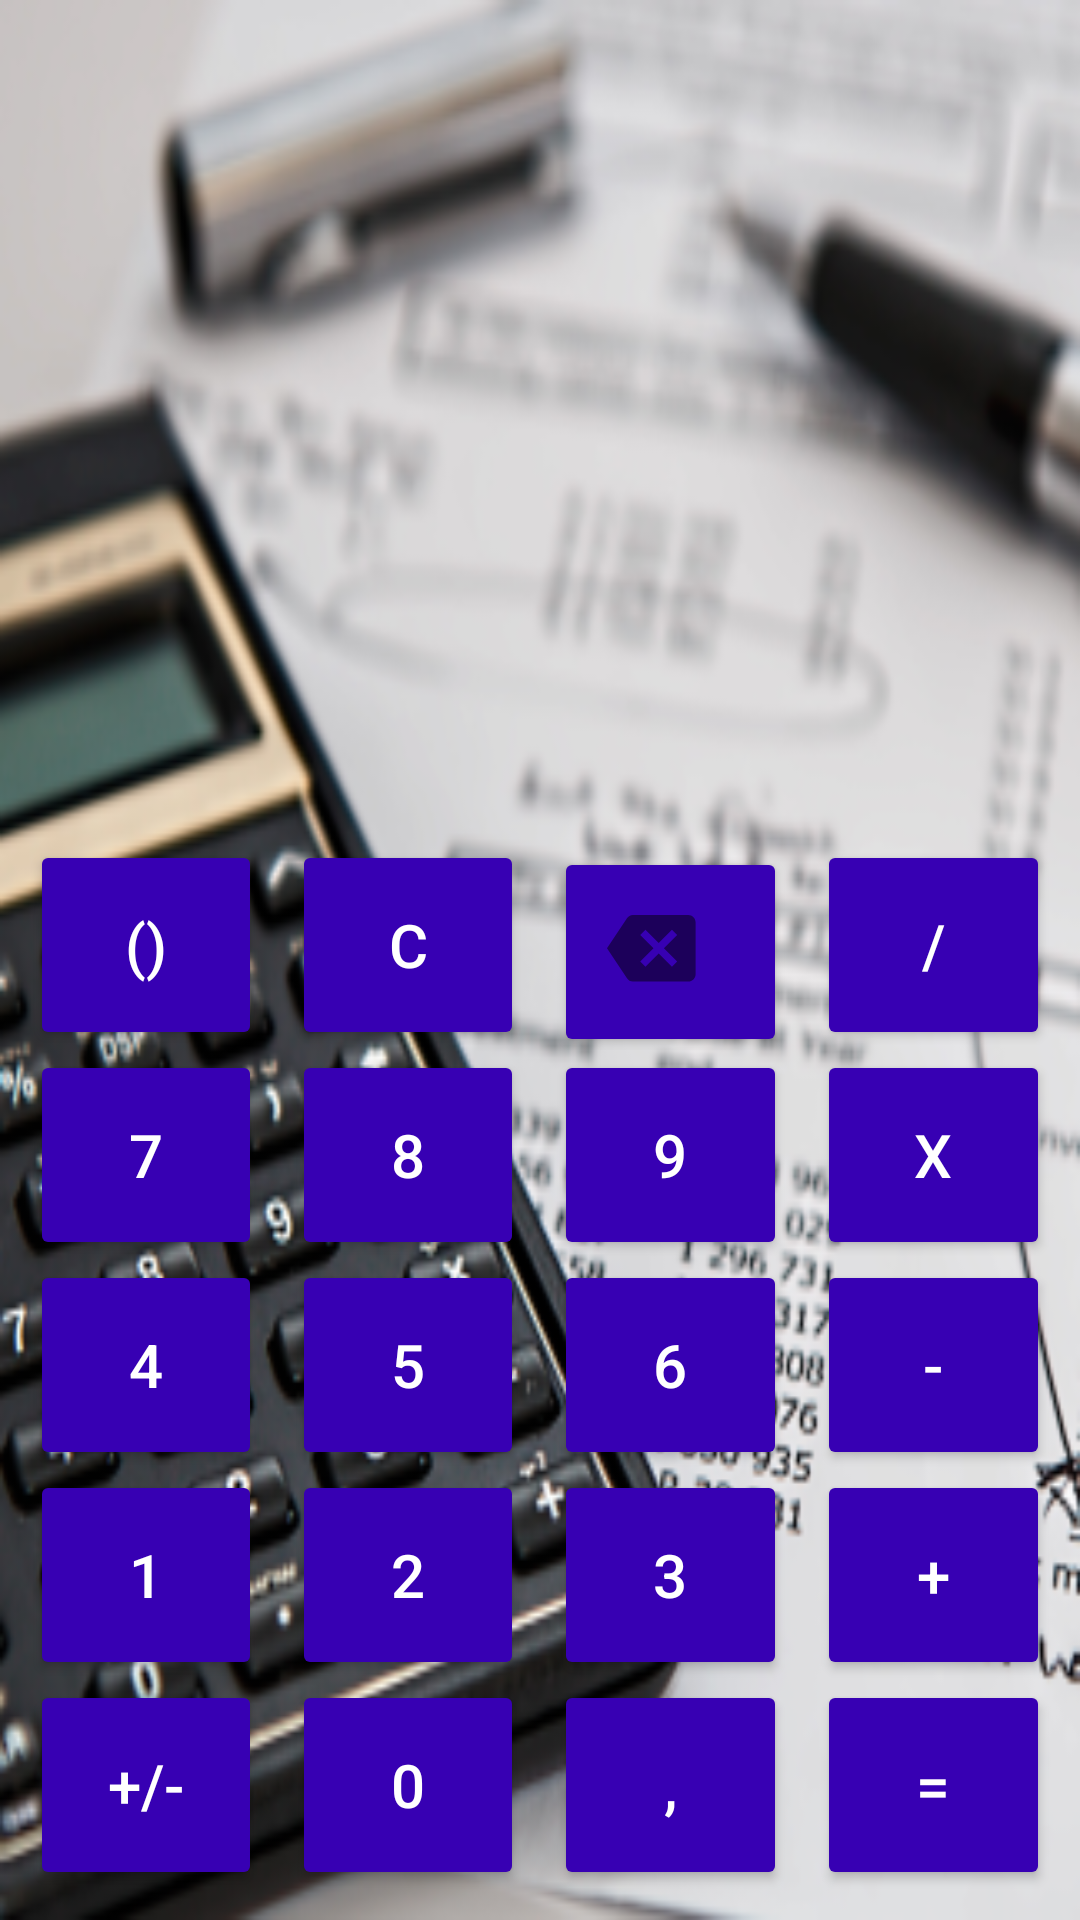

Reconstruct the res/layout file that produces this screen, plus the resources it refers to.
<!-- AndroidManifest.xml: application theme Theme.FirstTimeOnAndroid -->
<!-- res/layout/calc_main.xml -->
<?xml version="1.0" encoding="utf-8"?>
<androidx.appcompat.widget.LinearLayoutCompat xmlns:android="http://schemas.android.com/apk/res/android"
    xmlns:app="http://schemas.android.com/apk/res-auto"
    xmlns:tools="http://schemas.android.com/tools"
    android:id="@+id/calc_main"
    android:layout_width="match_parent"
    android:layout_height="match_parent"
    android:gravity="bottom"
    android:orientation="vertical"
    android:paddingStart="10dp"
    android:paddingTop="10dp"
    android:paddingEnd="10dp"
    android:paddingBottom="10dp"
    android:background="@mipmap/background_image_foreground">

    <LinearLayout
        android:id="@+id/linear_layout_text_results_block"
        android:layout_width="match_parent"
        android:layout_height="wrap_content"
        android:orientation="vertical">

        <TextView
            android:id="@+id/text_view_history"
            android:layout_width="match_parent"
            android:layout_height="wrap_content"
            android:layout_marginTop="10dp"
            android:gravity="end"
            android:maxHeight="100dp"
            android:textColor="@color/black"
            android:textSize="20sp" />

        <TextView
            android:id="@+id/text_view_expression"
            android:layout_width="match_parent"
            android:layout_height="wrap_content"
            android:layout_marginTop="10dp"
            android:gravity="end"
            android:textColor="@color/black"
            android:textSize="20sp" />

        <TextView
            android:id="@+id/text_view_pre_indication_result"
            android:layout_width="match_parent"
            android:layout_height="wrap_content"
            android:layout_marginTop="10dp"
            android:gravity="end"
            android:textColor="@color/black"
            android:textSize="20sp" />
    </LinearLayout>

    <LinearLayout
        android:layout_width="match_parent"
        android:layout_height="wrap_content"
        android:layout_marginTop="10dp"
        android:orientation="horizontal">

        <Button
            android:id="@+id/button_parentheses"
            android:layout_width="0dp"
            android:layout_height="70dp"
            android:layout_marginEnd="5dp"
            android:layout_weight="1"
            android:backgroundTint="@color/purple_700"
            android:text="()"
            android:textColor="@color/white"
            android:textSize="20sp" />

        <Button
            android:id="@+id/button_clear"
            android:layout_width="0dp"
            android:layout_height="70dp"
            android:layout_marginStart="5dp"
            android:layout_marginEnd="5dp"
            android:layout_weight="1"
            android:backgroundTint="@color/purple_700"
            android:text="C"
            android:textColor="@color/white"
            android:textSize="20sp" />

        <Button
            android:id="@+id/button_backspace"
            android:layout_width="0dp"
            android:layout_height="70dp"
            android:layout_marginStart="5dp"
            android:layout_marginEnd="5dp"
            android:layout_weight="1"
            android:backgroundTint="@color/purple_700"
            android:drawableRight="@drawable/ic_action_name"
            android:paddingRight="28dp"
            android:textColor="@color/white" />

        <Button
            android:id="@+id/button_division_sign"
            android:layout_width="0dp"
            android:layout_height="70dp"
            android:layout_marginStart="5dp"
            android:layout_weight="1"
            android:backgroundTint="@color/purple_700"
            android:text="/"
            android:textColor="@color/white"
            android:textSize="20sp" />
    </LinearLayout>

    <LinearLayout
        android:layout_width="match_parent"
        android:layout_height="wrap_content"
        android:orientation="horizontal">

        <Button
            android:id="@+id/button_7"
            android:layout_width="0dp"
            android:layout_height="70dp"
            android:layout_marginEnd="5dp"
            android:layout_weight="1"
            android:backgroundTint="@color/purple_700"
            android:text="7"
            android:textColor="@color/white"
            android:textSize="20sp" />

        <Button
            android:id="@+id/button_8"
            android:layout_width="0dp"
            android:layout_height="70dp"
            android:layout_marginStart="5dp"
            android:layout_marginEnd="5dp"
            android:layout_weight="1"
            android:backgroundTint="@color/purple_700"
            android:text="8"
            android:textColor="@color/white"
            android:textSize="20sp" />

        <Button
            android:id="@+id/button_9"
            android:layout_width="0dp"
            android:layout_height="70dp"
            android:layout_marginStart="5dp"
            android:layout_marginEnd="5dp"
            android:layout_weight="1"
            android:backgroundTint="@color/purple_700"
            android:text="9"
            android:textColor="@color/white"
            android:textSize="20sp" />

        <Button
            android:id="@+id/button_x"
            android:layout_width="0dp"
            android:layout_height="70dp"
            android:layout_marginStart="5dp"
            android:layout_weight="1"
            android:backgroundTint="@color/purple_700"
            android:text="X"
            android:textColor="@color/white"
            android:textSize="20sp" />
    </LinearLayout>

    <LinearLayout
        android:layout_width="match_parent"
        android:layout_height="wrap_content"
        android:orientation="horizontal">

        <Button
            android:id="@+id/button_4"
            android:layout_width="0dp"
            android:layout_height="70dp"
            android:layout_marginEnd="5dp"
            android:layout_weight="1"
            android:backgroundTint="@color/purple_700"
            android:text="4"
            android:textColor="@color/white"
            android:textSize="20sp" />

        <Button
            android:id="@+id/button_5"
            android:layout_width="0dp"
            android:layout_height="70dp"
            android:layout_marginStart="5dp"
            android:layout_marginEnd="5dp"
            android:layout_weight="1"
            android:backgroundTint="@color/purple_700"
            android:text="5"
            android:textColor="@color/white"
            android:textSize="20sp" />

        <Button
            android:id="@+id/button_6"
            android:layout_width="0dp"
            android:layout_height="70dp"
            android:layout_marginStart="5dp"
            android:layout_marginEnd="5dp"
            android:layout_weight="1"
            android:backgroundTint="@color/purple_700"
            android:text="6"
            android:textColor="@color/white"
            android:textSize="20sp" />

        <Button
            android:id="@+id/button_minus"
            android:layout_width="0dp"
            android:layout_height="70dp"
            android:layout_marginStart="5dp"
            android:layout_weight="1"
            android:backgroundTint="@color/purple_700"
            android:text="-"
            android:textColor="@color/white"
            android:textSize="20sp" />
    </LinearLayout>

    <LinearLayout
        android:layout_width="match_parent"
        android:layout_height="wrap_content"
        android:orientation="horizontal">

        <Button
            android:id="@+id/button_1"
            android:layout_width="0dp"
            android:layout_height="70dp"
            android:layout_marginEnd="5dp"
            android:layout_weight="1"
            android:backgroundTint="@color/purple_700"
            android:text="1"
            android:textColor="@color/white"
            android:textSize="20sp" />

        <Button
            android:id="@+id/button_2"
            android:layout_width="0dp"
            android:layout_height="70dp"
            android:layout_marginStart="5dp"
            android:layout_marginEnd="5dp"
            android:layout_weight="1"
            android:backgroundTint="@color/purple_700"
            android:text="2"
            android:textColor="@color/white"
            android:textSize="20sp" />

        <Button
            android:id="@+id/button_3"
            android:layout_width="0dp"
            android:layout_height="70dp"
            android:layout_marginStart="5dp"
            android:layout_marginEnd="5dp"
            android:layout_weight="1"
            android:backgroundTint="@color/purple_700"
            android:text="3"
            android:textColor="@color/white"
            android:textSize="20sp" />

        <Button
            android:id="@+id/button_plus"
            android:layout_width="0dp"
            android:layout_height="70dp"
            android:layout_marginStart="5dp"
            android:layout_weight="1"
            android:backgroundTint="@color/purple_700"
            android:text="+"
            android:textColor="@color/white"
            android:textSize="20sp" />
    </LinearLayout>

    <LinearLayout
        android:layout_width="match_parent"
        android:layout_height="wrap_content"
        android:orientation="horizontal">

        <Button
            android:id="@+id/button_set_minus"
            android:layout_width="0dp"
            android:layout_height="70dp"
            android:layout_marginEnd="5dp"
            android:layout_weight="1"
            android:backgroundTint="@color/purple_700"
            android:text="+/-"
            android:textColor="@color/white"
            android:textSize="20sp" />

        <Button
            android:id="@+id/button_0"
            android:layout_width="0dp"
            android:layout_height="70dp"
            android:layout_marginStart="5dp"
            android:layout_marginEnd="5dp"
            android:layout_weight="1"
            android:backgroundTint="@color/purple_700"
            android:text="0"
            android:textColor="@color/white"
            android:textSize="20sp" />

        <Button
            android:id="@+id/button_dot"
            android:layout_width="0dp"
            android:layout_height="70dp"
            android:layout_marginStart="5dp"
            android:layout_marginEnd="5dp"
            android:layout_weight="1"
            android:backgroundTint="@color/purple_700"
            android:text=","
            android:textColor="@color/white"
            android:textSize="20sp" />

        <Button
            android:id="@+id/button_result"
            android:layout_width="0dp"
            android:layout_height="70dp"
            android:layout_marginStart="5dp"
            android:layout_weight="1"
            android:backgroundTint="@color/purple_700"
            android:text="="
            android:textColor="@color/white"
            android:textSize="20sp" />
    </LinearLayout>

</androidx.appcompat.widget.LinearLayoutCompat>
<!-- resources referenced by this layout -->
<resources>
  <!-- drawable ic_action_name (drawable-anydpi) -->
  <vector xmlns:android="http://schemas.android.com/apk/res/android"
      android:width="32dp"
      android:height="32dp"
      android:viewportWidth="26"
      android:viewportHeight="26"
      android:tint="@color/black"
      android:alpha="0.5">
    <path
        android:fillColor="@color/black"
        android:pathData="M22,3L7,3c-0.69,0 -1.23,0.35 -1.59,0.88L0,12l5.41,8.11c0.36,0.53 0.9,0.89 1.59,0.89h15c1.1,0 2,-0.9 2,-2L24,5c0,-1.1 -0.9,-2 -2,-2zM19,15.59L17.59,17 14,13.41 10.41,17 9,15.59 12.59,12 9,8.41 10.41,7 14,10.59 17.59,7 19,8.41 15.41,12 19,15.59z"/>
  </vector>
  <!-- mipmap background_image_foreground: png bitmap (mipmap-hdpi, 56849 bytes) -->
  <style name="Theme.FirstTimeOnAndroid" parent="Theme.MaterialComponents.DayNight.DarkActionBar">
          
          <item name="colorPrimary">@color/purple_500</item>
          <item name="colorPrimaryVariant">@color/purple_700</item>
          <item name="colorOnPrimary">@color/white</item>
          
          <item name="colorSecondary">@color/teal_200</item>
          <item name="colorSecondaryVariant">@color/teal_700</item>
          <item name="colorOnSecondary">@color/black</item>
          
          <item name="android:statusBarColor" tools:targetApi="l">?attr/colorPrimaryVariant</item>
          
      </style>
  <!-- not gathered from this repository: default colours our renderer supplied (Android Studio template values) -->
  <color name="purple_500">#FF6200EE</color>
  <color name="purple_700">#FF3700B3</color>
  <color name="teal_200">#FF03DAC5</color>
  <color name="teal_700">#FF018786</color>
  <color name="black">#FF000000</color>
  <color name="white">#FFFFFFFF</color>
</resources>
